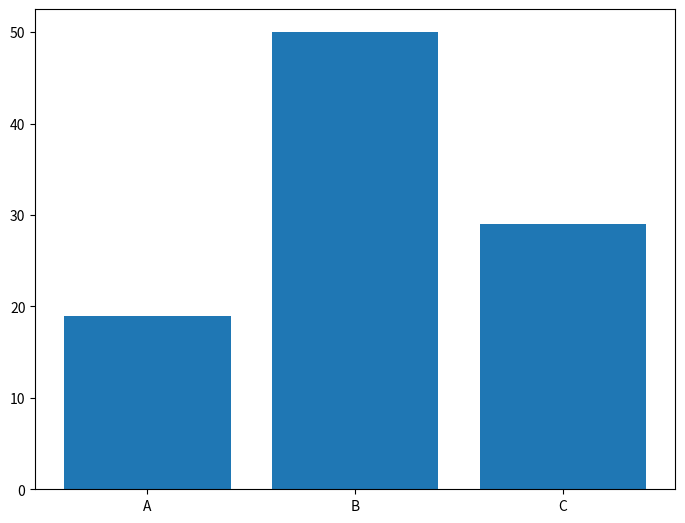

Python code for this plot:
import matplotlib.pyplot as plt

fig = plt.figure()
ax = fig.add_axes([0, 0, 1, 1])
names = ['A', 'B', 'C']
values = [19, 50, 29]
ax.bar(names, values)
plt.show()

